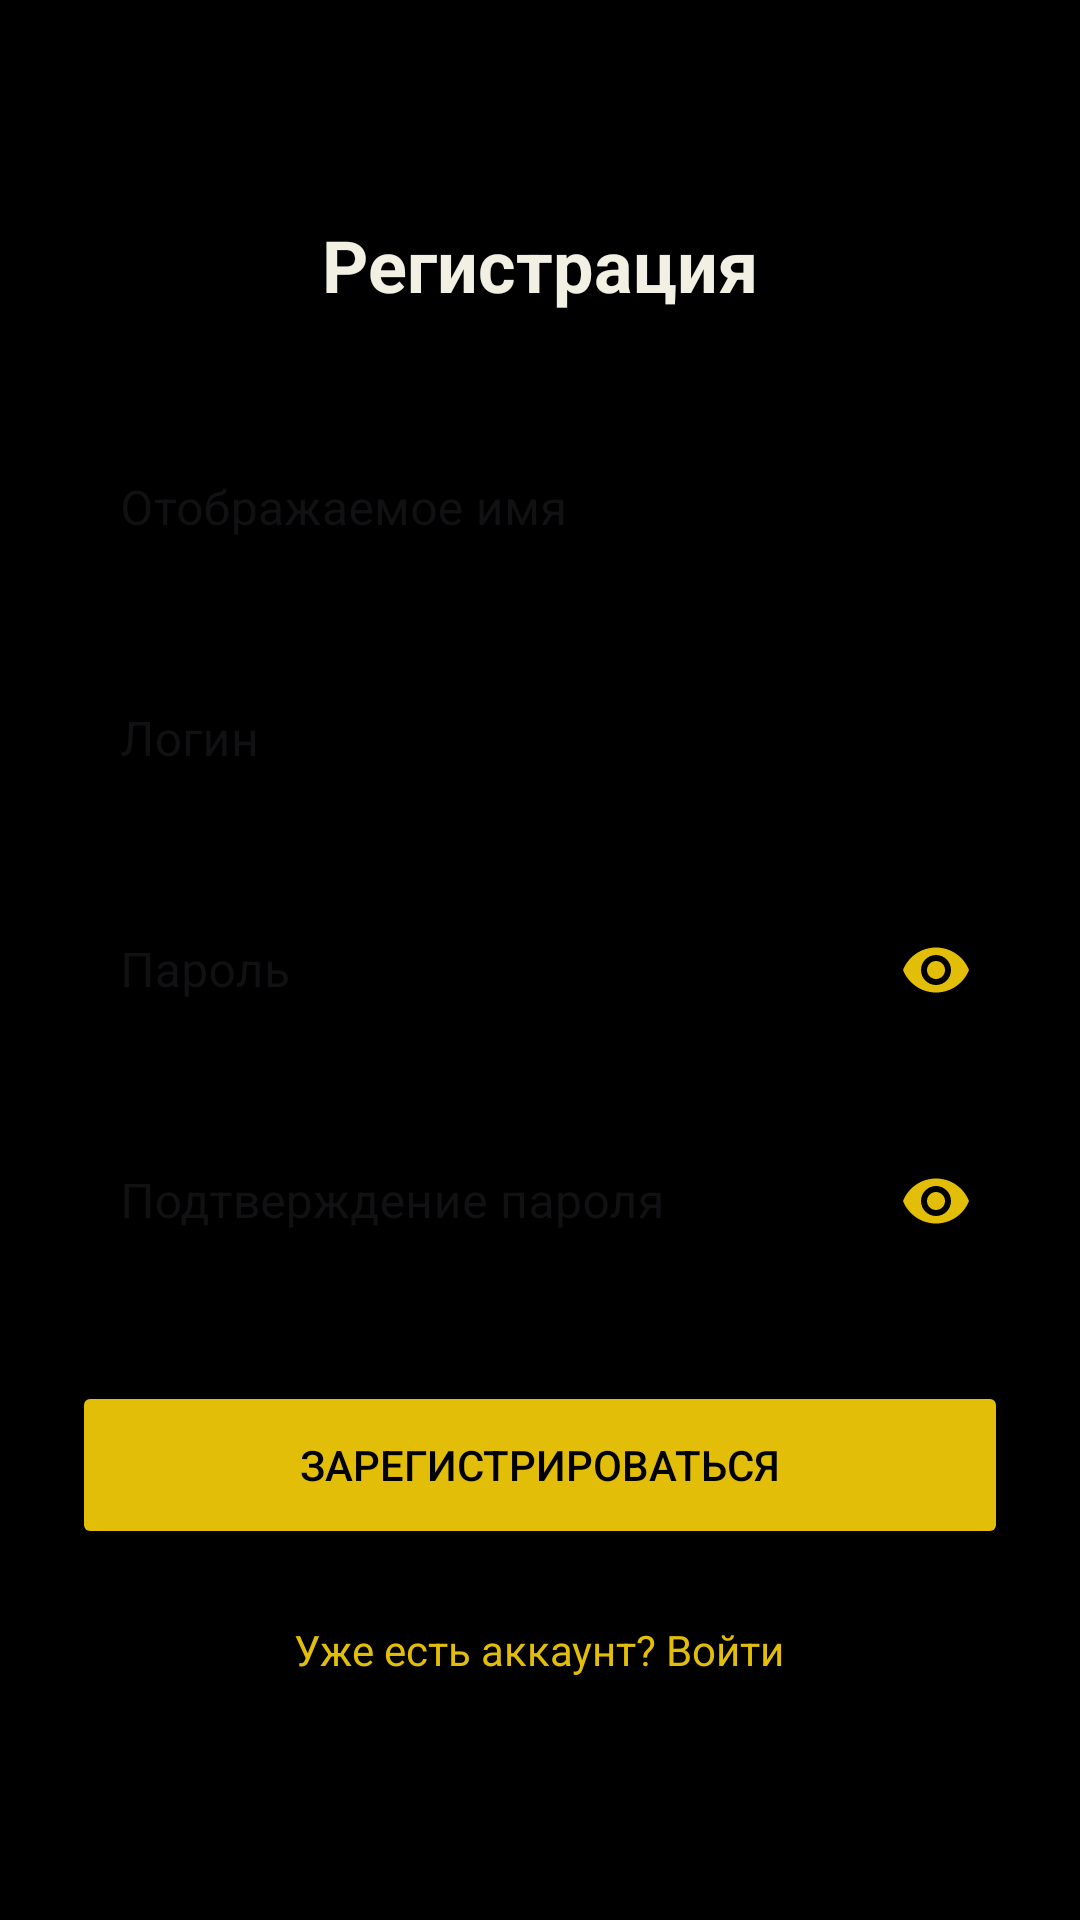

The Android layout XML behind this screen, and the referenced resources:
<!-- AndroidManifest.xml: application theme Theme.VoxChat -->
<!-- res/layout/activity_register.xml -->
<?xml version="1.0" encoding="utf-8"?>
<androidx.constraintlayout.widget.ConstraintLayout 
    xmlns:android="http://schemas.android.com/apk/res/android"
    xmlns:app="http://schemas.android.com/apk/res-auto"
    android:layout_width="match_parent"
    android:layout_height="match_parent"
    android:background="#000000"
    android:padding="24dp">

    <ScrollView
        android:layout_width="0dp"
        android:layout_height="0dp"
        app:layout_constraintBottom_toBottomOf="parent"
        app:layout_constraintEnd_toEndOf="parent"
        app:layout_constraintStart_toStartOf="parent"
        app:layout_constraintTop_toTopOf="parent">

        <LinearLayout
            android:layout_width="match_parent"
            android:layout_height="wrap_content"
            android:orientation="vertical">

            <TextView
                android:id="@+id/titleView"
                android:layout_width="wrap_content"
                android:layout_height="wrap_content"
                android:text="Регистрация"
                android:textColor="#F2EFE3"
                android:textSize="24sp"
                android:textStyle="bold"
                android:layout_marginTop="48dp"
                android:layout_gravity="center_horizontal" />

            <com.google.android.material.textfield.TextInputLayout
                android:id="@+id/tilName"
                style="@style/Widget.MaterialComponents.TextInputLayout.OutlinedBox"
                android:layout_width="match_parent"
                android:layout_height="wrap_content"
                android:layout_marginTop="32dp"
                android:hint="Отображаемое имя"
                app:boxStrokeColor="#E2BE09"
                app:hintTextColor="#E2BE09">

                <com.google.android.material.textfield.TextInputEditText
                    android:id="@+id/etName"
                    android:layout_width="match_parent"
                    android:layout_height="wrap_content"
                    android:inputType="textPersonName"
                    android:textColor="#F2EFE3" />
            </com.google.android.material.textfield.TextInputLayout>

            <com.google.android.material.textfield.TextInputLayout
                android:id="@+id/tilLogin"
                style="@style/Widget.MaterialComponents.TextInputLayout.OutlinedBox"
                android:layout_width="match_parent"
                android:layout_height="wrap_content"
                android:layout_marginTop="16dp"
                android:hint="Логин"
                app:boxStrokeColor="#E2BE09"
                app:hintTextColor="#E2BE09">

                <com.google.android.material.textfield.TextInputEditText
                    android:id="@+id/etLogin"
                    android:layout_width="match_parent"
                    android:layout_height="wrap_content"
                    android:inputType="text"
                    android:textColor="#F2EFE3" />
            </com.google.android.material.textfield.TextInputLayout>

            <com.google.android.material.textfield.TextInputLayout
                android:id="@+id/tilPassword"
                style="@style/Widget.MaterialComponents.TextInputLayout.OutlinedBox"
                android:layout_width="match_parent"
                android:layout_height="wrap_content"
                android:layout_marginTop="16dp"
                android:hint="Пароль"
                app:boxStrokeColor="#E2BE09"
                app:hintTextColor="#E2BE09"
                app:passwordToggleEnabled="true"
                app:passwordToggleTint="#E2BE09">

                <com.google.android.material.textfield.TextInputEditText
                    android:id="@+id/etPassword"
                    android:layout_width="match_parent"
                    android:layout_height="wrap_content"
                    android:inputType="textPassword"
                    android:textColor="#F2EFE3" />
            </com.google.android.material.textfield.TextInputLayout>

            <com.google.android.material.textfield.TextInputLayout
                android:id="@+id/tilConfirmPassword"
                style="@style/Widget.MaterialComponents.TextInputLayout.OutlinedBox"
                android:layout_width="match_parent"
                android:layout_height="wrap_content"
                android:layout_marginTop="16dp"
                android:hint="Подтверждение пароля"
                app:boxStrokeColor="#E2BE09"
                app:hintTextColor="#E2BE09"
                app:passwordToggleEnabled="true"
                app:passwordToggleTint="#E2BE09">

                <com.google.android.material.textfield.TextInputEditText
                    android:id="@+id/etConfirmPassword"
                    android:layout_width="match_parent"
                    android:layout_height="wrap_content"
                    android:inputType="textPassword"
                    android:textColor="#F2EFE3" />
            </com.google.android.material.textfield.TextInputLayout>

            <Button
                android:id="@+id/btnRegister"
                android:layout_width="match_parent"
                android:layout_height="56dp"
                android:layout_marginTop="32dp"
                android:text="ЗАРЕГИСТРИРОВАТЬСЯ"
                android:textColor="#000000"
                android:backgroundTint="#E2BE09" />

            <ProgressBar
                android:id="@+id/progressBar"
                android:layout_width="wrap_content"
                android:layout_height="wrap_content"
                android:visibility="gone"
                android:indeterminateTint="#E2BE09"
                android:layout_gravity="center"
                android:layout_marginTop="16dp" />

            <TextView
                android:id="@+id/tvBackToLogin"
                android:layout_width="wrap_content"
                android:layout_height="wrap_content"
                android:text="Уже есть аккаунт? Войти"
                android:textColor="#E2BE09"
                android:textSize="14sp"
                android:layout_marginTop="24dp"
                android:layout_marginBottom="24dp"
                android:layout_gravity="center_horizontal" />
        </LinearLayout>
    </ScrollView>
</androidx.constraintlayout.widget.ConstraintLayout>
<!-- resources referenced by this layout -->
<resources>
  <style name="Theme.VoxChat" parent="Theme.Material3.DayNight.NoActionBar">
          <item name="colorPrimary">#E2BE09</item>
          <item name="colorPrimaryVariant">#C4A508</item>
          <item name="colorOnPrimary">#000000</item>
          <item name="colorSecondary">#E2BE09</item>
          <item name="colorSecondaryVariant">#C4A508</item>
          <item name="colorOnSecondary">#000000</item>
          <item name="android:statusBarColor">?attr/colorPrimaryVariant</item>
          <item name="android:navigationBarColor">?attr/colorPrimaryVariant</item>
      </style>
</resources>
